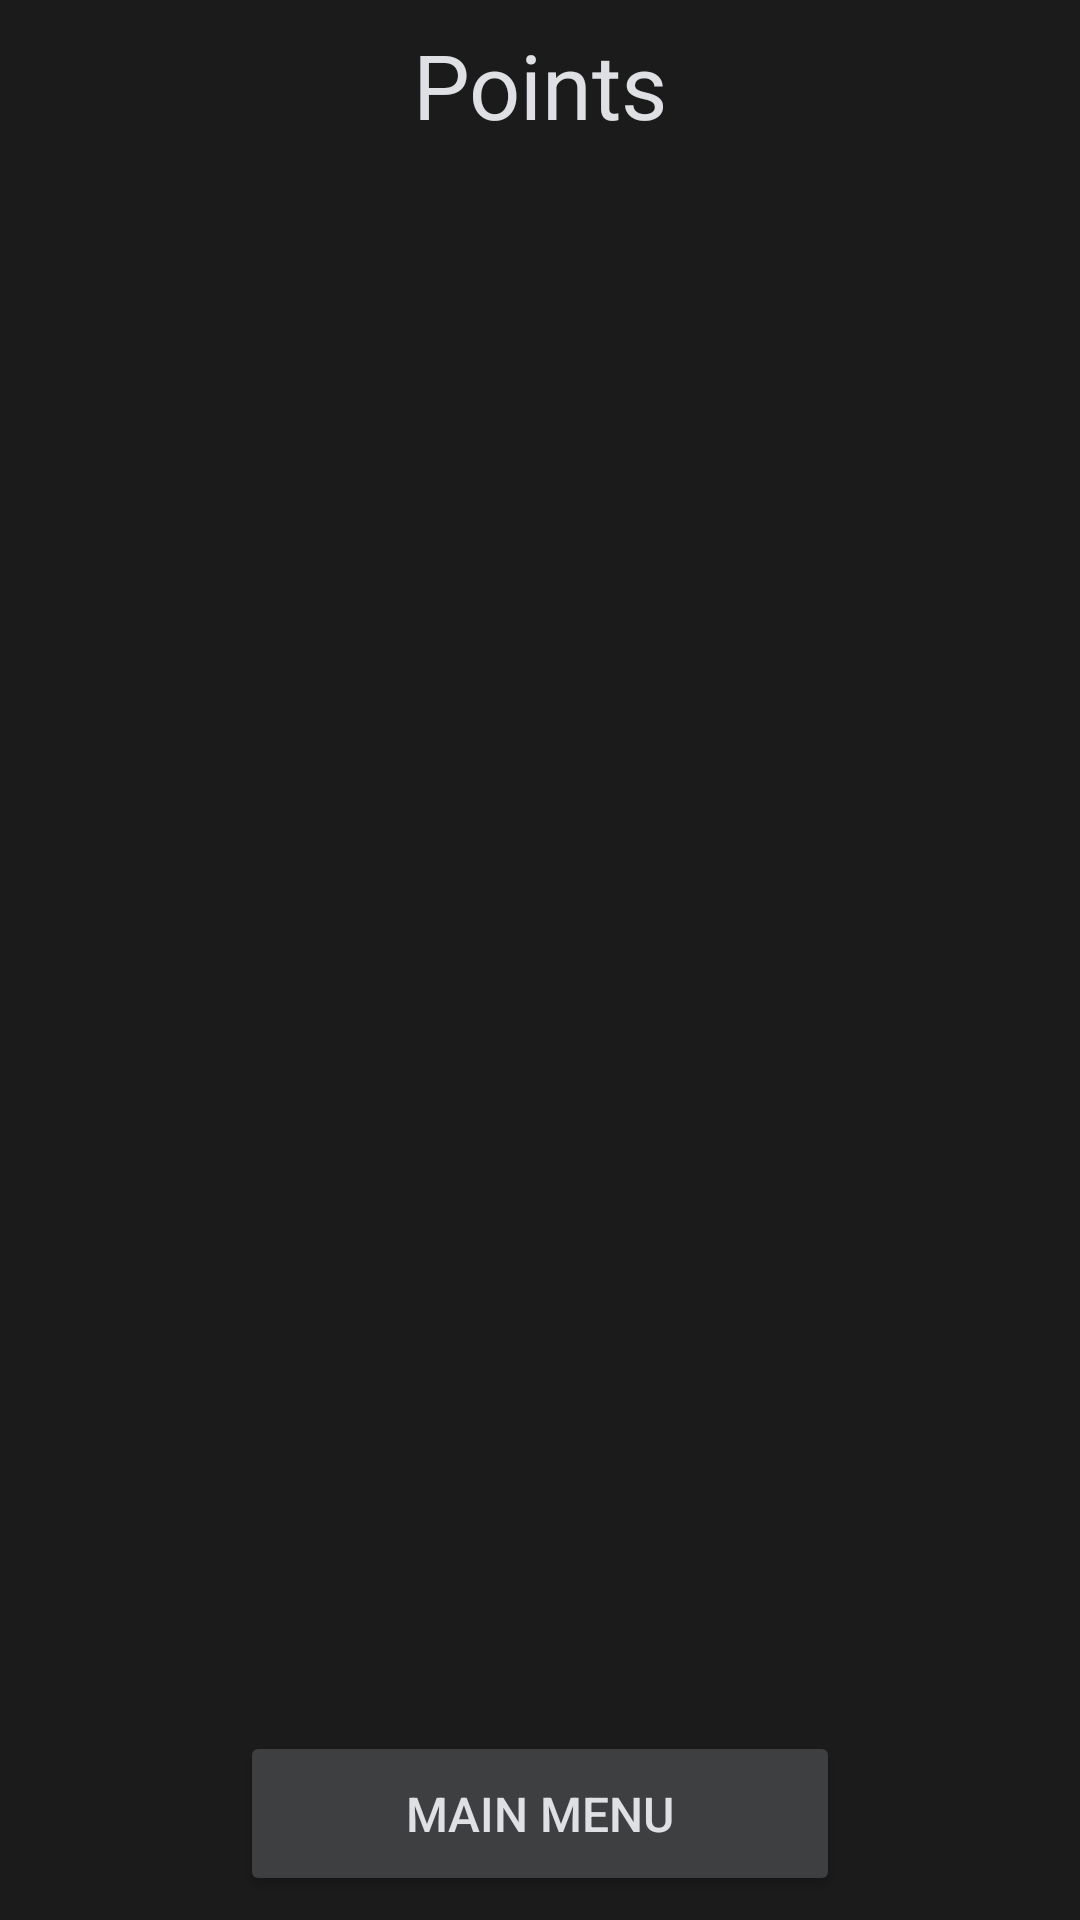

Reconstruct the res/layout file that produces this screen, plus the resources it refers to.
<!-- AndroidManifest.xml: application theme Theme.MyApplication -->
<!-- res/layout/points.xml -->
<?xml version="1.0" encoding="utf-8"?>
<androidx.constraintlayout.widget.ConstraintLayout xmlns:android="http://schemas.android.com/apk/res/android"
    android:layout_width="match_parent"
    android:layout_height="match_parent"
    xmlns:app="http://schemas.android.com/apk/res-auto"
    xmlns:tools="http://schemas.android.com/tools"
    android:background="@color/dark_background"
    app:autoSizeTextType="uniform"
    tools:targetApi="o">

    <Button
        android:id="@+id/mainmenu"
        android:layout_width="200dp"
        android:layout_height="55dp"
        android:layout_marginBottom="8dp"
        android:backgroundTint="@color/dark_info_icons"
        android:breakStrategy="balanced"
        android:text="@string/main_menu"
        android:textColor="@color/dark_text_color"
        android:textColorHighlight="@color/dark_text_color"
        android:textColorHint="@color/dark_text_color"
        android:textColorLink="@color/dark_text_color"
        android:textSize="16sp"
        app:cornerRadius="10dp"
        app:layout_constraintBottom_toBottomOf="parent"
        app:layout_constraintEnd_toEndOf="parent"
        app:layout_constraintStart_toStartOf="parent"
        app:strokeColor="@color/dark_standard_icons"
        app:strokeWidth="1.5dp" />

    <TextView
        android:id="@+id/title"
        style="@style/AppTheme"
        android:layout_width="fill_parent"
        android:layout_height="wrap_content"
        android:layout_marginStart="16dp"
        android:layout_marginTop="8dp"
        android:layout_marginEnd="16dp"
        android:gravity="center"
        android:text="@string/points"
        android:textColor="@color/dark_text_color"
        android:textColorHighlight="@color/dark_text_color"
        android:textColorHint="@color/dark_text_color"
        android:textColorLink="@color/dark_text_color"
        android:textSize="30sp"
        app:autoSizeTextType="none"
        app:layout_constraintEnd_toEndOf="parent"
        app:layout_constraintStart_toStartOf="parent"
        app:layout_constraintTop_toTopOf="parent" />

</androidx.constraintlayout.widget.ConstraintLayout>
<!-- resources referenced by this layout -->
<resources>
  <color name="dark_background">#1B1B1B</color>
  <color name="dark_info_icons">#3e3f41</color>
  <color name="dark_standard_icons">#555657</color>
  <color name="dark_text_color">#dee0e4</color>
  <string name="main_menu">Main menu</string>
  <string name="points">Points</string>
  <style name="Theme.MyApplication" parent="Base.Theme.MyApplication" />
  <style name="Base.Theme.MyApplication" parent="Theme.Material3.DayNight.NoActionBar">
          <item name="android:windowSplashScreenBackground" tools:targetApi="s">@color/Background</item>
          <item name="android:windowSplashScreenAnimationDuration" tools:targetApi="s">1000</item>
          <item name="android:windowSplashScreenIconBackgroundColor" tools:targetApi="s">@color/Background</item>
  
          <item name="android:windowLayoutInDisplayCutoutMode" tools:ignore="NewApi">shortEdges</item>
          <item name="android:windowLightStatusBar" tools:ignore="NewApi">true</item>
          <item name="android:windowLightNavigationBar" tools:ignore="NewApi">true</item>
          <item name="colorPrimaryDark">@color/light_background</item>
          <item name="colorPrimary">@color/light_background</item>
          <item name="android:windowBackground">@color/light_background</item>
          <item name="android:navigationIcon">@color/light_background</item>
      </style>
  <color name="Background">@color/light_background</color>
  <color name="light_background">#f5f7f9</color>
</resources>
